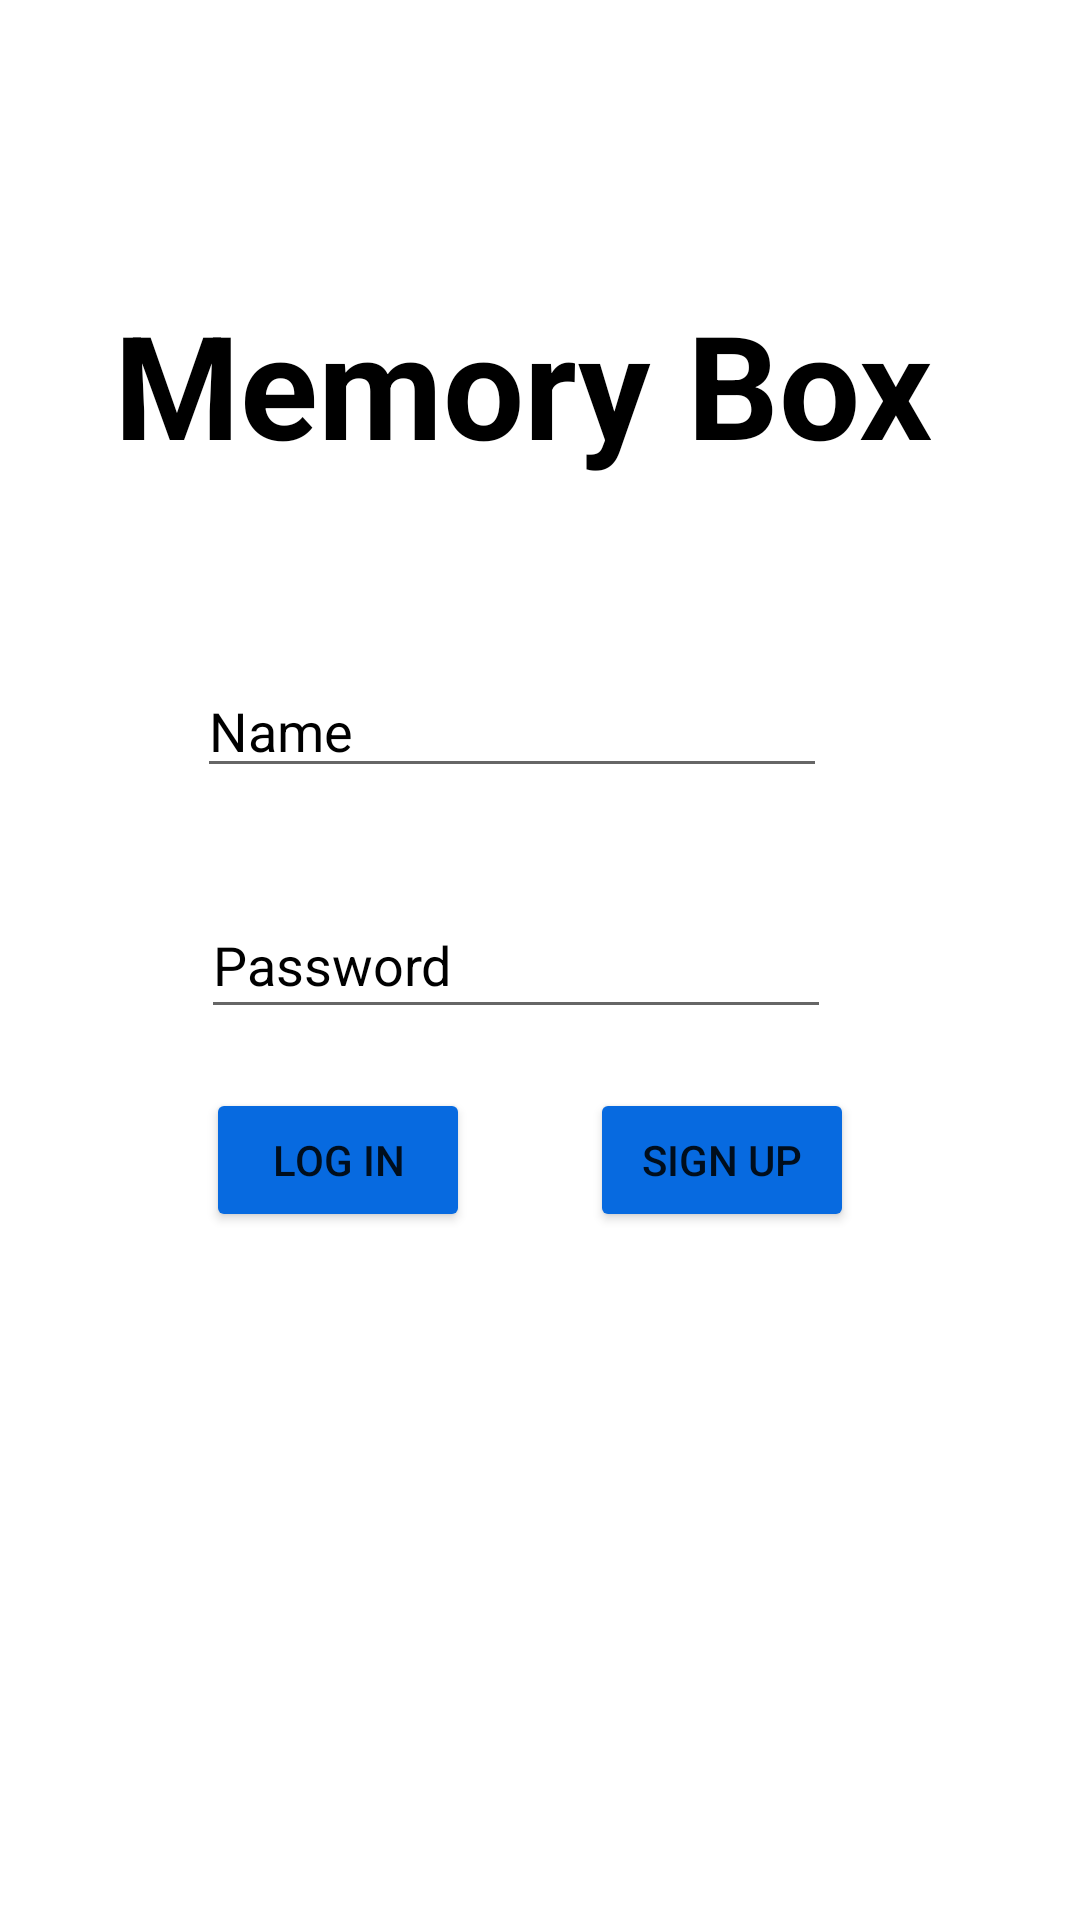

Produce the Android XML layout that renders to this screen, including the resource entries it uses.
<!-- AndroidManifest.xml: application theme Theme.FirebaseMemoryBox -->
<!-- res/layout/activity_sign_in.xml -->
<?xml version="1.0" encoding="utf-8"?>
<androidx.constraintlayout.widget.ConstraintLayout xmlns:android="http://schemas.android.com/apk/res/android"
    xmlns:app="http://schemas.android.com/apk/res-auto"
    xmlns:tools="http://schemas.android.com/tools"
    android:layout_width="match_parent"
    android:layout_height="match_parent"
    tools:context=".SignInActivity">

    <TextView
        android:layout_width="wrap_content"
        android:layout_height="69dp"
        android:layout_alignParentStart="true"
        android:layout_alignParentTop="true"
        android:layout_alignParentEnd="true"
        android:layout_alignParentBottom="true"
        android:layout_marginStart="17dp"
        android:layout_marginTop="89dp"
        android:layout_marginEnd="29dp"
        android:layout_marginBottom="445dp"
        android:gravity="center"
        android:text="Memory Box"
        android:textColor="@color/black"
        android:textSize="48sp"
        android:textStyle="bold"
        app:layout_constraintBottom_toBottomOf="parent"
        app:layout_constraintEnd_toEndOf="parent"
        app:layout_constraintStart_toStartOf="parent"
        app:layout_constraintTop_toTopOf="parent"
        app:layout_constraintVertical_bias="0.12" />

    <EditText
        android:id="@+id/userNameEditText"
        android:layout_width="wrap_content"
        android:layout_height="wrap_content"
        android:layout_alignParentStart="true"
        android:layout_alignParentTop="true"
        android:layout_alignParentEnd="true"
        android:layout_alignParentBottom="true"
        android:layout_marginStart="91dp"
        android:layout_marginTop="201dp"
        android:layout_marginEnd="110dp"
        android:layout_marginBottom="357dp"
        android:ems="10"
        android:hint="Name"
        android:inputType="textPersonName"
        android:textColorHint="@color/black"
        app:layout_constraintBottom_toBottomOf="parent"
        app:layout_constraintEnd_toEndOf="parent"
        app:layout_constraintStart_toStartOf="parent"
        app:layout_constraintTop_toTopOf="parent" />


    <EditText
        android:id="@+id/passwordEditText"
        android:layout_width="wrap_content"
        android:layout_height="46dp"
        android:layout_alignParentStart="true"
        android:layout_alignParentTop="true"
        android:layout_alignParentEnd="true"
        android:layout_alignParentBottom="true"
        android:layout_marginStart="92dp"
        android:layout_marginTop="279dp"
        android:layout_marginEnd="108dp"
        android:layout_marginBottom="279dp"
        android:ems="10"
        android:hint="Password"
        android:inputType="textPersonName"
        android:textColorHint="@color/black"
        app:layout_constraintBottom_toBottomOf="parent"
        app:layout_constraintEnd_toEndOf="parent"
        app:layout_constraintStart_toStartOf="parent"
        app:layout_constraintTop_toTopOf="parent" />

    <Button
        android:id="@+id/logInButton"
        android:layout_width="wrap_content"
        android:layout_height="wrap_content"
        android:layout_alignParentStart="true"
        android:layout_alignParentTop="true"
        android:layout_alignParentEnd="true"
        android:layout_alignParentBottom="true"
        android:layout_marginStart="94dp"
        android:layout_marginTop="344dp"
        android:layout_marginEnd="229dp"
        android:layout_marginBottom="211dp"
        android:backgroundTint="@color/primaryTextColor"
        android:text="Log in"
        app:layout_constraintBottom_toBottomOf="parent"
        app:layout_constraintEnd_toEndOf="parent"
        app:layout_constraintStart_toStartOf="parent"
        app:layout_constraintTop_toTopOf="parent" />

    <Button
        android:id="@+id/signUpButton"
        android:layout_width="wrap_content"
        android:layout_height="wrap_content"
        android:layout_alignParentStart="true"
        android:layout_alignParentTop="true"
        android:layout_alignParentEnd="true"
        android:layout_alignParentBottom="true"
        android:layout_marginStart="219dp"
        android:layout_marginTop="344dp"
        android:layout_marginEnd="98dp"
        android:layout_marginBottom="211dp"
        android:backgroundTint="@color/primaryTextColor"
        android:text="Sign up"
        app:layout_constraintBottom_toBottomOf="parent"
        app:layout_constraintEnd_toEndOf="parent"
        app:layout_constraintStart_toStartOf="parent"
        app:layout_constraintTop_toTopOf="parent" />


</androidx.constraintlayout.widget.ConstraintLayout>
<!-- resources referenced by this layout -->
<resources>
  <color name="black">#FF000000</color>
  <color name="primaryTextColor">#076AE0</color>
  <style name="Theme.FirebaseMemoryBox" parent="Theme.MaterialComponents.DayNight.DarkActionBar">
          
          <item name="colorPrimary">@color/primaryTextColor</item>
          <item name="colorPrimaryVariant">@color/purple_700</item>
          <item name="colorOnPrimary">@color/white</item>
          
          <item name="colorSecondary">@color/teal_200</item>
          <item name="colorSecondaryVariant">@color/teal_700</item>
          <item name="colorOnSecondary">@color/black</item>
          
          <item name="android:statusBarColor" tools:targetApi="l">?attr/colorPrimaryVariant</item>
          
      </style>
  <color name="purple_700">#FF3700B3</color>
  <color name="white">#FFFFFFFF</color>
  <color name="teal_200">#FF03DAC5</color>
  <color name="teal_700">#FF018786</color>
</resources>
